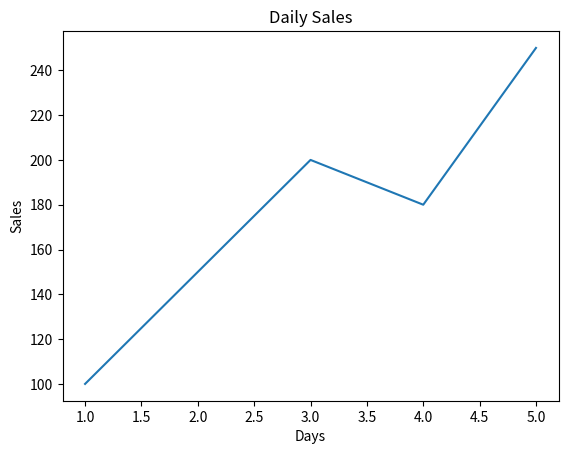

Write the Python code that produced this figure.
import matplotlib.pyplot as plt

days = [1, 2, 3, 4, 5]
sales = [100, 150, 200, 180, 250]
plt.plot(days,sales)
plt.title("Daily Sales")
plt.xlabel("Days")
plt.ylabel("Sales")
plt.show()
